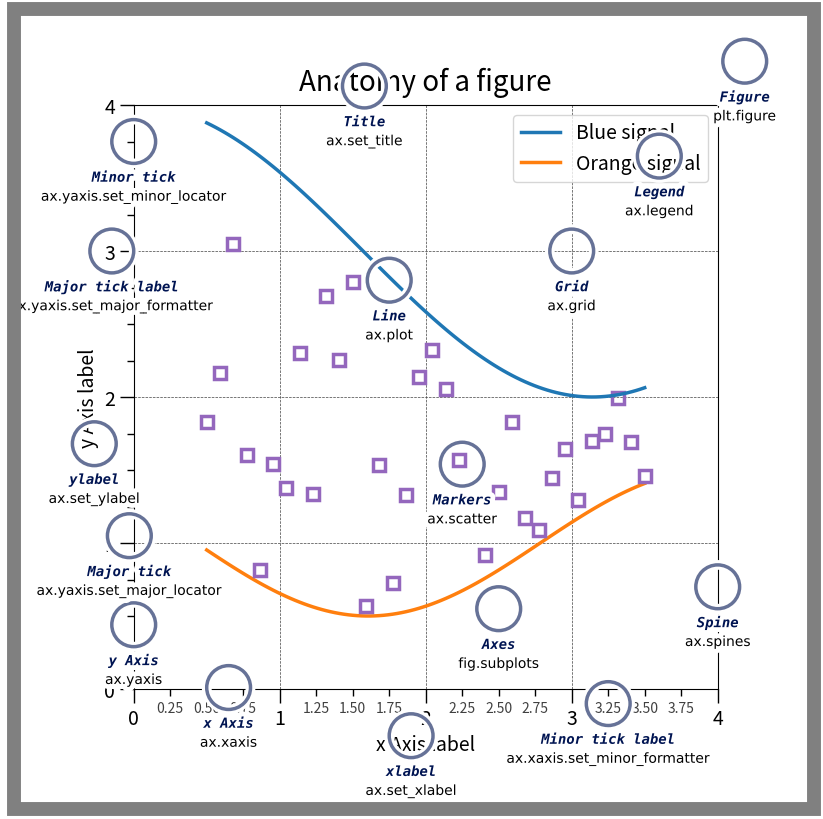

The script that saved this image:
"""
===================
Anatomy of a figure
===================

This figure shows the name of several matplotlib elements composing a figure
"""


import numpy as np
import matplotlib.pyplot as plt
from matplotlib.patches import Circle, Rectangle
from matplotlib.patheffects import withStroke
from matplotlib.ticker import AutoMinorLocator, MultipleLocator

royal_blue = "#002082"
royal_blue = [0, 20/256, 82/256]

# make the figure

np.random.seed(19680801)

X = np.linspace(0.5, 3.5, 100)
Y1 = 3+np.cos(X)
Y2 = 1+np.cos(1+X/0.75)/2
Y3 = np.random.uniform(Y1, Y2, len(X))

fig = plt.figure(figsize=(8, 8), facecolor='1')
marg = 0.15
ax = fig.add_axes([marg, marg, 1-1.8*marg, 1-1.8*marg], aspect=1,
                  facecolor='1')


def minor_tick(x, pos):
    if not x % 1.0:
        return ""
    return f"{x:.2f}"

ax.xaxis.set_major_locator(locator=MultipleLocator(1.000))
ax.xaxis.set_minor_locator(AutoMinorLocator(4))
ax.yaxis.set_major_locator(locator=MultipleLocator(1.000))
ax.yaxis.set_minor_locator(AutoMinorLocator(4))
# FuncFormatter is created and used automatically
ax.xaxis.set_minor_formatter(minor_tick)

ax.set_xlim(0, 4)
ax.set_ylim(0, 4)

ax.tick_params(which='major', width=1.0, labelsize=14)
ax.tick_params(which='major', length=10, labelsize=14)
ax.tick_params(which='minor', width=1.0, labelsize=10)
ax.tick_params(which='minor', length=5, labelsize=10, labelcolor='0.25')

ax.grid(linestyle="--", linewidth=0.5, color='.25', zorder=-10)

ax.plot(X, Y1, c='C0', lw=2.5, label="Blue signal", zorder=10)
ax.plot(X, Y2, c='C1', lw=2.5, label="Orange signal")
ax.plot(X[::3], Y3[::3], linewidth=0, markersize=9,
        marker='s', markerfacecolor='none', markeredgecolor='C4',
        markeredgewidth=2.5)

ax.set_title("Anatomy of a figure", fontsize=20, verticalalignment='bottom')
ax.set_xlabel("x Axis label", fontsize=14)
ax.set_ylabel("y Axis label", fontsize=14)

ax.legend(loc="upper right", fontsize=14)

# Annotate the figure


def just_circle(x, y, radius=0.15):
    c = Circle((x, y), radius, clip_on=False, zorder=10, linewidth=2.5,
               edgecolor=royal_blue + [0.6], facecolor='none',
               path_effects=[withStroke(linewidth=7, foreground=(1, 1, 1, 1))])
    ax.add_artist(c)


def text(x, y, text):
    ax.text(x, y, text, zorder=100,
            ha='center', va='top', weight='bold', color=royal_blue,
            style='italic', fontfamily='monospace',
            path_effects=[withStroke(linewidth=7, foreground=(1, 1, 1, 1))])


def code(x, y, text):
    ax.text(x, y, text, zorder=100,
            ha='center', va='top', weight='normal', color='0.0',
            fontfamily='Courier New', fontsize='medium',
            path_effects=[withStroke(linewidth=7, foreground=(1, 1, 1, 1))])


def circle(x, y, txt, cde, radius=0.15):
    just_circle(x, y, radius=radius)
    text(x, y-0.2, txt)
    code(x, y-0.33, cde)

# Minor tick label
circle(3.25, -0.10, "Minor tick label",
       "ax.xaxis.set_minor_formatter")

# Major tick
circle(-0.03, 1.05, "Major tick", "ax.yaxis.set_major_locator")

# Minor tick
y = 3.75
circle(0.00, 3.75, "Minor tick", "ax.yaxis.set_minor_locator")

# Major tick label
circle(-0.15, 3.00, "Major tick label", "ax.yaxis.set_major_formatter")

# X Label
circle(1.90, -0.32, "xlabel", "ax.set_xlabel")

# Y Label
circle(-0.27, 1.68, "ylabel", "ax.set_ylabel")

# Title
circle(1.58, 4.13, "Title", "ax.set_title")

# Blue plot
circle(1.75, 2.80, "Line", "ax.plot")

# Scatter plot
circle(2.25, 1.54, "Markers", "ax.scatter")

# Grid
circle(3.00, 3.00, "Grid", "ax.grid")

# Legend
circle(3.60, 3.65, "Legend", "ax.legend")

# Axes
circle(2.5, 0.55, "Axes", "fig.subplots")

# Figure
circle(4.185, 4.3, "Figure", "plt.figure")

# x Axis
circle(0.65, 0.01, "x Axis", "ax.xaxis")

# y Axis
circle(0, 0.44, "y Axis", "ax.yaxis")

# Spine
circle(4.0, 0.7, "Spine", "ax.spines")

# frame around figure...
fig.add_artist(Rectangle((0, 0), width=1, height=1, facecolor='none',
               edgecolor='0.5', linewidth=10))

# plt.show()
fig.savefig(fname="matplotlib_anatomy_of_a_figure.svg", format="svg")
